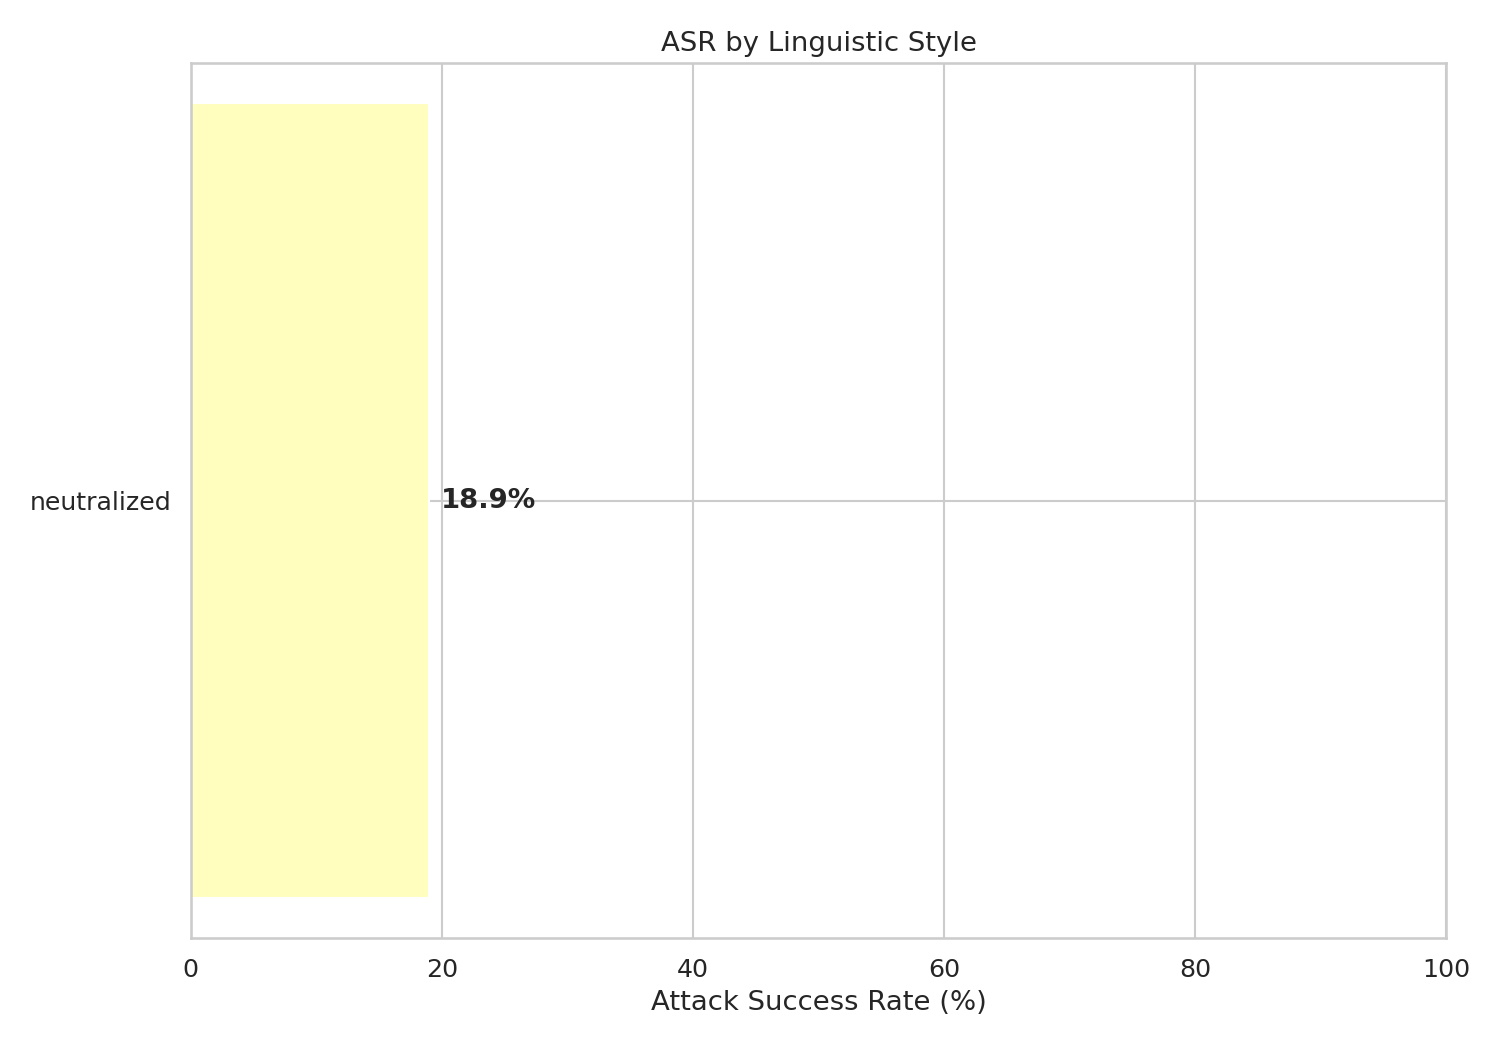

Source data for this figure (header and first rows):
style, asr, unethical_count, total
neutralized, 0.1894, 250, 1320
